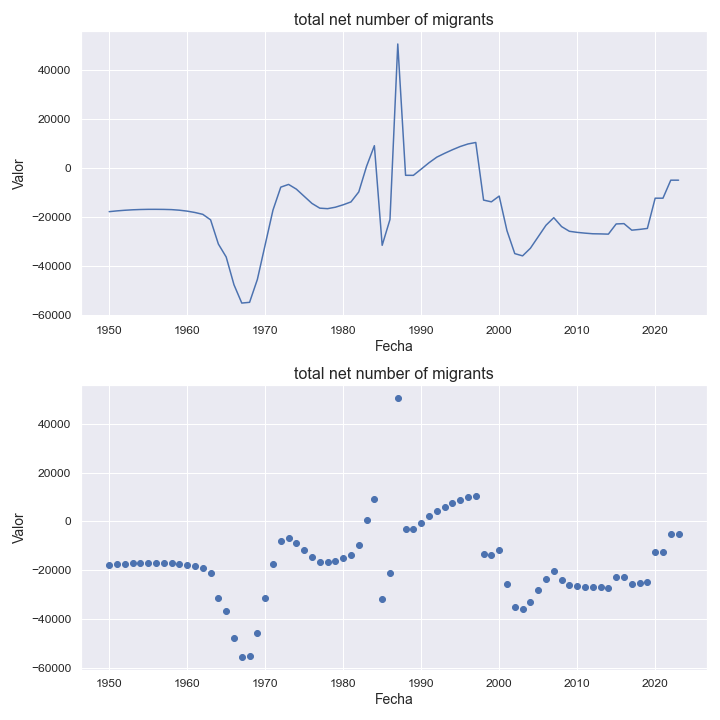

The data file committed next to this chart (first rows):
indicatorshortname, locationid, location, iso2, timeid, time, value
total net number of migrants, 275, state of palestine, ps, 1, 1950, -17881
total net number of migrants, 275, state of palestine, ps, 2, 1951, -17558
total net number of migrants, 275, state of palestine, ps, 3, 1952, -17309
total net number of migrants, 275, state of palestine, ps, 4, 1953, -17118
total net number of migrants, 275, state of palestine, ps, 5, 1954, -16997
total net number of migrants, 275, state of palestine, ps, 6, 1955, -16930
total net number of migrants, 275, state of palestine, ps, 7, 1956, -16925
total net number of migrants, 275, state of palestine, ps, 8, 1957, -16958
total net number of migrants, 275, state of palestine, ps, 9, 1958, -17044
total net number of migrants, 275, state of palestine, ps, 10, 1959, -17278
total net number of migrants, 275, state of palestine, ps, 11, 1960, -17662
total net number of migrants, 275, state of palestine, ps, 12, 1961, -18224
total net number of migrants, 275, state of palestine, ps, 13, 1962, -18971
total net number of migrants, 275, state of palestine, ps, 14, 1963, -21220
total net number of migrants, 275, state of palestine, ps, 15, 1964, -31125
total net number of migrants, 275, state of palestine, ps, 16, 1965, -36419
total net number of migrants, 275, state of palestine, ps, 17, 1966, -47780
total net number of migrants, 275, state of palestine, ps, 18, 1967, -55265
total net number of migrants, 275, state of palestine, ps, 19, 1968, -54963
total net number of migrants, 275, state of palestine, ps, 20, 1969, -45586
total net number of migrants, 275, state of palestine, ps, 21, 1970, -31405
total net number of migrants, 275, state of palestine, ps, 22, 1971, -17235
total net number of migrants, 275, state of palestine, ps, 23, 1972, -7848
total net number of migrants, 275, state of palestine, ps, 24, 1973, -6736
total net number of migrants, 275, state of palestine, ps, 25, 1974, -8670
total net number of migrants, 275, state of palestine, ps, 26, 1975, -11596
total net number of migrants, 275, state of palestine, ps, 27, 1976, -14515
total net number of migrants, 275, state of palestine, ps, 28, 1977, -16444
total net number of migrants, 275, state of palestine, ps, 29, 1978, -16654
total net number of migrants, 275, state of palestine, ps, 30, 1979, -16058
total net number of migrants, 275, state of palestine, ps, 31, 1980, -15067
total net number of migrants, 275, state of palestine, ps, 32, 1981, -13892
total net number of migrants, 275, state of palestine, ps, 33, 1982, -9799
total net number of migrants, 275, state of palestine, ps, 34, 1983, 684.0
total net number of migrants, 275, state of palestine, ps, 35, 1984, 9108
total net number of migrants, 275, state of palestine, ps, 36, 1985, -31640
total net number of migrants, 275, state of palestine, ps, 37, 1986, -21071
total net number of migrants, 275, state of palestine, ps, 38, 1987, 50702
total net number of migrants, 275, state of palestine, ps, 39, 1988, -3008
total net number of migrants, 275, state of palestine, ps, 40, 1989, -3026
total net number of migrants, 275, state of palestine, ps, 41, 1990, -476.0
total net number of migrants, 275, state of palestine, ps, 42, 1991, 2116
total net number of migrants, 275, state of palestine, ps, 43, 1992, 4411
total net number of migrants, 275, state of palestine, ps, 44, 1993, 5975
total net number of migrants, 275, state of palestine, ps, 45, 1994, 7434
total net number of migrants, 275, state of palestine, ps, 46, 1995, 8763
total net number of migrants, 275, state of palestine, ps, 47, 1996, 9810
total net number of migrants, 275, state of palestine, ps, 48, 1997, 10417
total net number of migrants, 275, state of palestine, ps, 49, 1998, -13145
total net number of migrants, 275, state of palestine, ps, 50, 1999, -13857
total net number of migrants, 275, state of palestine, ps, 51, 2000, -11501
total net number of migrants, 275, state of palestine, ps, 52, 2001, -25657
total net number of migrants, 275, state of palestine, ps, 53, 2002, -35034
total net number of migrants, 275, state of palestine, ps, 54, 2003, -35960
total net number of migrants, 275, state of palestine, ps, 55, 2004, -32854
total net number of migrants, 275, state of palestine, ps, 56, 2005, -28157
total net number of migrants, 275, state of palestine, ps, 57, 2006, -23450
total net number of migrants, 275, state of palestine, ps, 58, 2007, -20334
total net number of migrants, 275, state of palestine, ps, 59, 2008, -23981
total net number of migrants, 275, state of palestine, ps, 60, 2009, -25908
... 14 more rows
